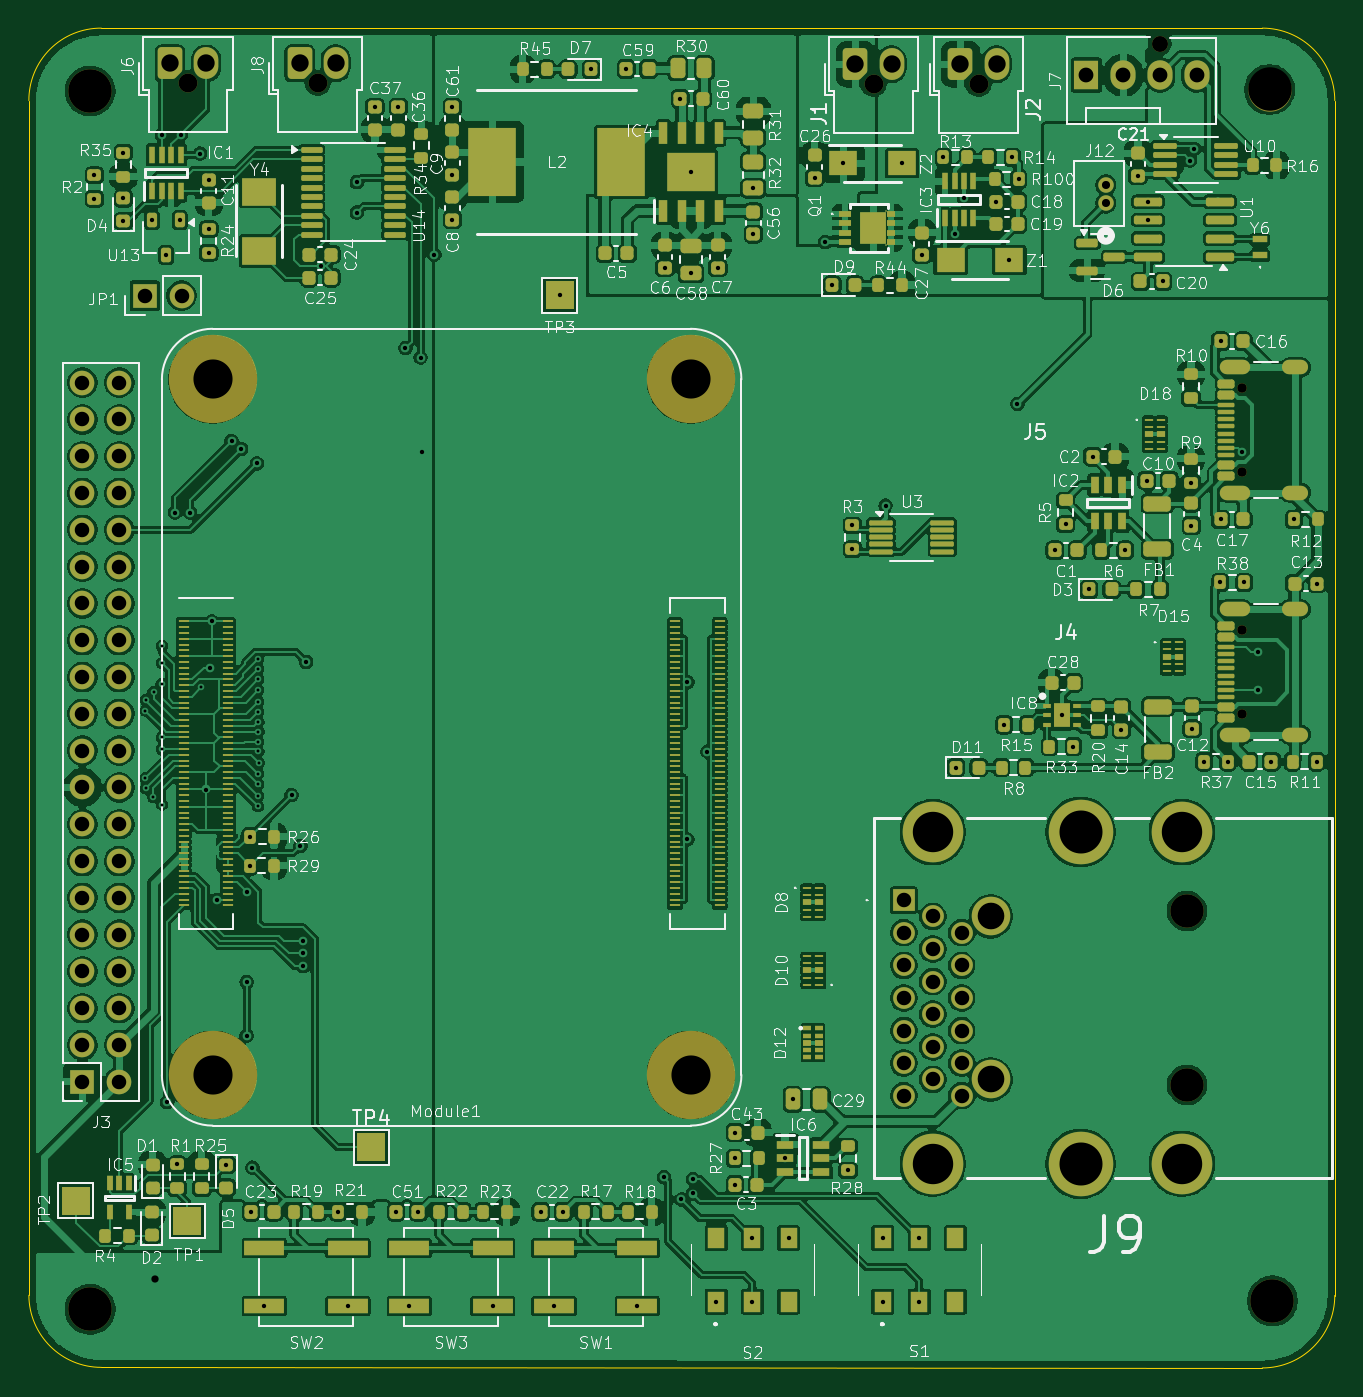
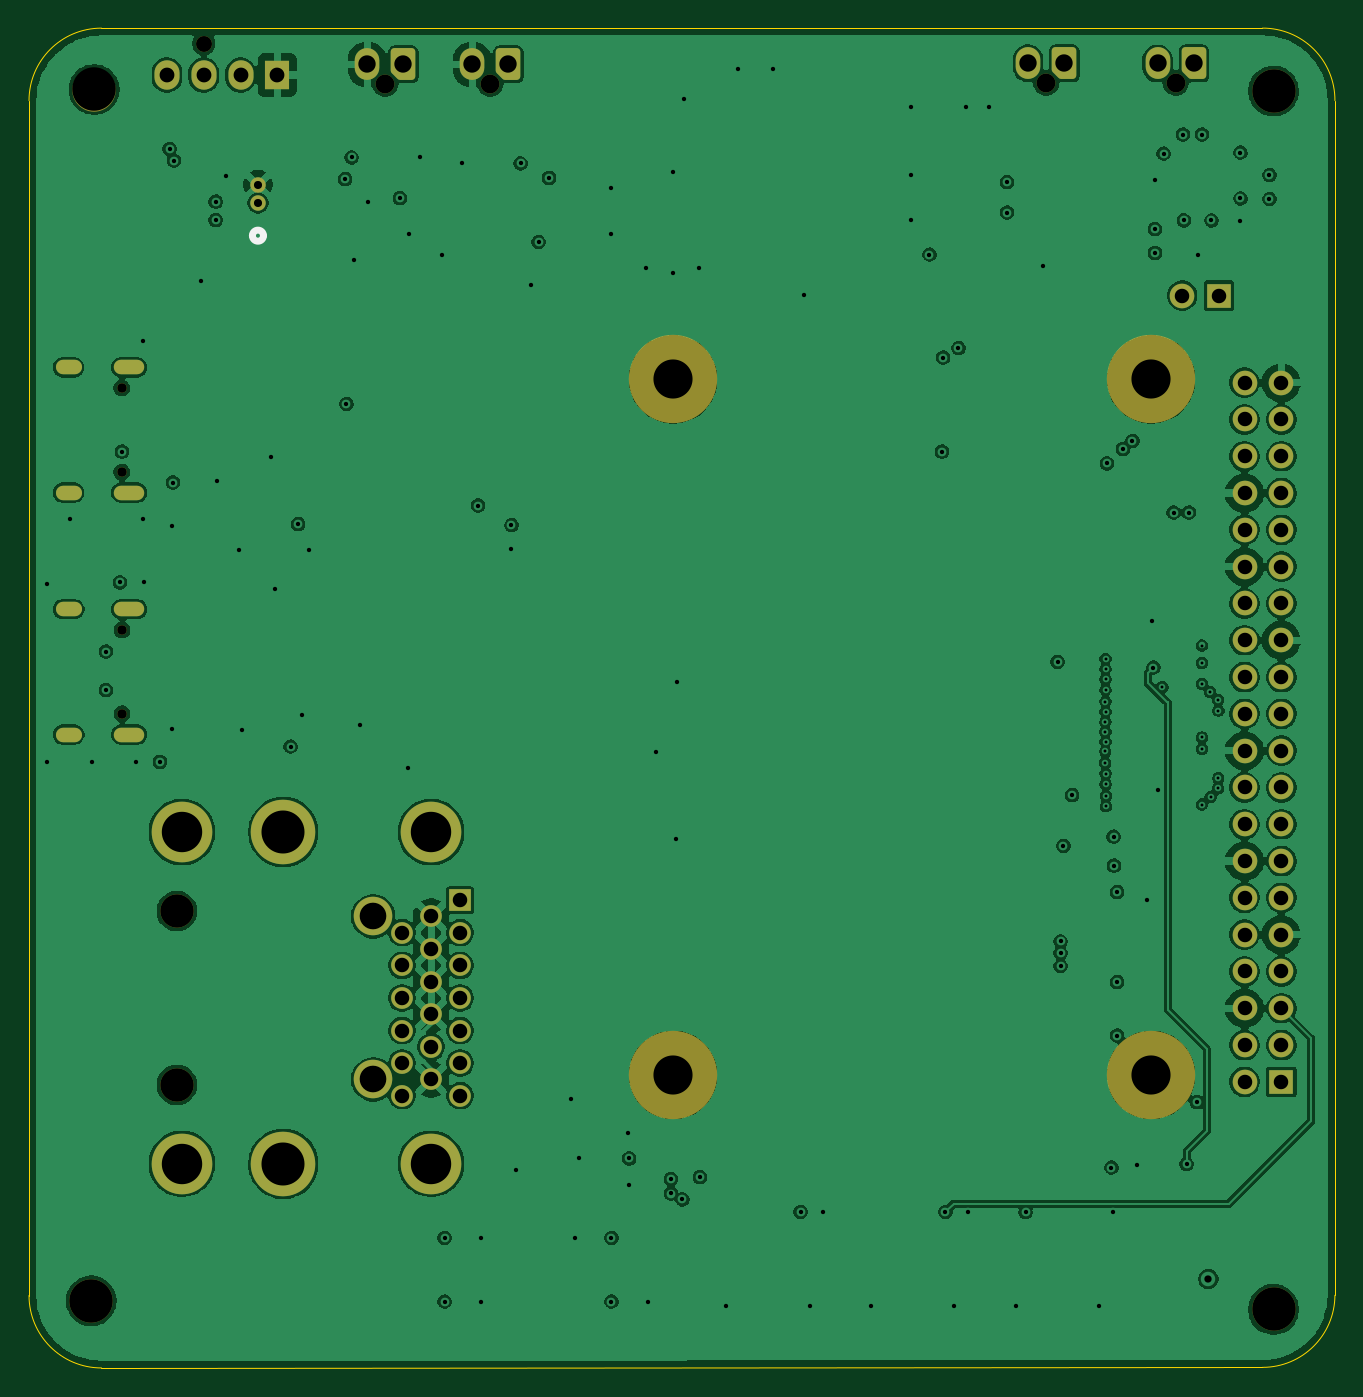
Circuit board: 13 layer files. Board 90.1 x 92.5 mm.
- bottom_copper: PiBoard-B_Cu.gbr (266508 bytes)
- bottom_mask: PiBoard-B_Mask.gbr (4724 bytes)
- paste: PiBoard-B_Paste.gbr (450 bytes)
- bottom_silk: PiBoard-B_Silkscreen.gbr (642 bytes)
- outline: PiBoard-Edge_Cuts.gbr (995 bytes)
- top_copper: PiBoard-F_Cu.gbr (646583 bytes)
- top_mask: PiBoard-F_Mask.gbr (26857 bytes)
- paste: PiBoard-F_Paste.gbr (22760 bytes)
- top_silk: PiBoard-F_Silkscreen.gbr (231806 bytes)
- inner_copper: PiBoard-In1_Cu.gbr (247728 bytes)
- inner_copper: PiBoard-In2_Cu.gbr (27973 bytes)
- drill: PiBoard-NPTH.drl (947 bytes)
- drill: PiBoard-PTH.drl (5341 bytes)

=== bottom_copper: PiBoard-B_Cu.gbr (266508 bytes, source omitted) ===
=== bottom_mask: PiBoard-B_Mask.gbr ===
%TF.GenerationSoftware,KiCad,Pcbnew,9.0.3*%
%TF.CreationDate,2025-09-11T19:41:32-05:00*%
%TF.ProjectId,PiBoard,5069426f-6172-4642-9e6b-696361645f70,rev?*%
%TF.SameCoordinates,Original*%
%TF.FileFunction,Soldermask,Bot*%
%TF.FilePolarity,Negative*%
%FSLAX46Y46*%
G04 Gerber Fmt 4.6, Leading zero omitted, Abs format (unit mm)*
G04 Created by KiCad (PCBNEW 9.0.3) date 2025-09-11 19:41:32*
%MOMM*%
%LPD*%
G01*
G04 APERTURE LIST*
G04 Aperture macros list*
%AMFreePoly0*
4,1,22,0.945671,0.830970,1.026777,0.776777,1.080970,0.695671,1.100000,0.600000,1.100000,-0.600000,1.080970,-0.695671,1.026777,-0.776777,0.945671,-0.830970,0.850000,-0.850000,-0.450000,-0.850000,-0.545671,-0.830970,-0.626777,-0.776777,-1.026777,-0.376777,-1.080970,-0.295671,-1.100000,-0.200000,-1.100000,0.600000,-1.080970,0.695671,-1.026777,0.776777,-0.945671,0.830970,-0.850000,0.850000,
0.850000,0.850000,0.945671,0.830970,0.945671,0.830970,$1*%
G04 Aperture macros list end*
%ADD10C,0.650000*%
%ADD11O,2.100000X1.000000*%
%ADD12O,1.800000X1.000000*%
%ADD13R,1.700000X1.700000*%
%ADD14O,1.700000X1.700000*%
%ADD15C,6.100000*%
%ADD16C,1.066800*%
%ADD17C,2.300000*%
%ADD18R,1.500000X1.500000*%
%ADD19C,1.500000*%
%ADD20C,4.185000*%
%ADD21C,2.660000*%
%ADD22C,4.455000*%
%ADD23C,3.000000*%
%ADD24C,1.300000*%
%ADD25FreePoly0,90.000000*%
%ADD26O,1.700000X2.200000*%
%ADD27C,1.100000*%
%ADD28R,1.730000X2.030000*%
%ADD29O,1.730000X2.030000*%
G04 APERTURE END LIST*
D10*
%TO.C,J5*%
X185495000Y-81890000D03*
X185495000Y-76110000D03*
D11*
X184995000Y-83320000D03*
D12*
X189175000Y-83320000D03*
D11*
X184995000Y-74680000D03*
D12*
X189175000Y-74680000D03*
%TD*%
D13*
%TO.C,J3*%
X105464466Y-123994466D03*
D14*
X108004466Y-123994466D03*
X105464466Y-121454466D03*
X108004466Y-121454466D03*
X105464466Y-118914466D03*
X108004466Y-118914466D03*
X105464466Y-116374466D03*
X108004466Y-116374466D03*
X105464466Y-113834466D03*
X108004466Y-113834466D03*
X105464466Y-111294466D03*
X108004466Y-111294466D03*
X105464466Y-108754466D03*
X108004466Y-108754466D03*
X105464466Y-106214466D03*
X108004466Y-106214466D03*
X105464466Y-103674466D03*
X108004466Y-103674466D03*
X105464466Y-101134466D03*
X108004466Y-101134466D03*
X105464466Y-98594466D03*
X108004466Y-98594466D03*
X105464466Y-96054466D03*
X108004466Y-96054466D03*
X105464466Y-93514466D03*
X108004466Y-93514466D03*
X105464466Y-90974466D03*
X108004466Y-90974466D03*
X105464466Y-88434466D03*
X108004466Y-88434466D03*
X105464466Y-85894466D03*
X108004466Y-85894466D03*
X105464466Y-83354466D03*
X108004466Y-83354466D03*
X105464466Y-80814466D03*
X108004466Y-80814466D03*
X105464466Y-78274466D03*
X108004466Y-78274466D03*
X105464466Y-75734466D03*
X108004466Y-75734466D03*
%TD*%
D15*
%TO.C,Module1*%
X114444466Y-75514466D03*
X114444466Y-123514466D03*
X147444466Y-75514466D03*
X147444466Y-123514466D03*
%TD*%
D16*
%TO.C,J12*%
X176100000Y-63330000D03*
X176100000Y-62080000D03*
%TD*%
D10*
%TO.C,J4*%
X185485000Y-98590000D03*
X185485000Y-92810000D03*
D11*
X184985000Y-100020000D03*
D12*
X189165000Y-100020000D03*
D11*
X184985000Y-91380000D03*
D12*
X189165000Y-91380000D03*
%TD*%
D17*
%TO.C,J9*%
X181700000Y-124200000D03*
X181700000Y-112200000D03*
D18*
X162150000Y-111450000D03*
D19*
X164150000Y-112575000D03*
X162150000Y-113700000D03*
X166150000Y-113700000D03*
X164150000Y-114825000D03*
X166150000Y-115950000D03*
X162150000Y-115950000D03*
X164150000Y-117075000D03*
X162150000Y-118200000D03*
X166150000Y-118200000D03*
X164150000Y-119325000D03*
X166150000Y-120450000D03*
X162150000Y-120450000D03*
X164150000Y-121575000D03*
X162150000Y-122700000D03*
X166150000Y-122700000D03*
X164150000Y-123825000D03*
X166150000Y-124950000D03*
X162150000Y-124950000D03*
D20*
X164150000Y-106750000D03*
X164150000Y-129650000D03*
D21*
X168150000Y-112575000D03*
X168150000Y-123825000D03*
D22*
X174350000Y-106750000D03*
X174350000Y-129650000D03*
D20*
X181350000Y-106750000D03*
X181350000Y-129650000D03*
%TD*%
D23*
%TO.C,H4*%
X187600000Y-139100000D03*
%TD*%
D24*
%TO.C,J6*%
X112750000Y-55040000D03*
D25*
X111500000Y-53700000D03*
D26*
X114000000Y-53700000D03*
%TD*%
D23*
%TO.C,H2*%
X187400000Y-55500000D03*
%TD*%
D27*
%TO.C,J7*%
X179840000Y-52340000D03*
D28*
X174760000Y-54500000D03*
D29*
X177300000Y-54500000D03*
X179840000Y-54500000D03*
X182380000Y-54500000D03*
%TD*%
D23*
%TO.C,H1*%
X106000000Y-55600000D03*
%TD*%
%TO.C,H3*%
X106000000Y-139700000D03*
%TD*%
D24*
%TO.C,J8*%
X121700000Y-55032500D03*
D25*
X120450000Y-53692500D03*
D26*
X122950000Y-53692500D03*
%TD*%
D24*
%TO.C,J2*%
X167312500Y-55097500D03*
D25*
X166062500Y-53757500D03*
D26*
X168562500Y-53757500D03*
%TD*%
D13*
%TO.C,JP1*%
X109762500Y-69730000D03*
D14*
X112302500Y-69730000D03*
%TD*%
D24*
%TO.C,J1*%
X160062500Y-55097500D03*
D25*
X158812500Y-53757500D03*
D26*
X161312500Y-53757500D03*
%TD*%
M02*

=== paste: PiBoard-B_Paste.gbr ===
%TF.GenerationSoftware,KiCad,Pcbnew,9.0.3*%
%TF.CreationDate,2025-09-11T19:41:32-05:00*%
%TF.ProjectId,PiBoard,5069426f-6172-4642-9e6b-696361645f70,rev?*%
%TF.SameCoordinates,Original*%
%TF.FileFunction,Paste,Bot*%
%TF.FilePolarity,Positive*%
%FSLAX46Y46*%
G04 Gerber Fmt 4.6, Leading zero omitted, Abs format (unit mm)*
G04 Created by KiCad (PCBNEW 9.0.3) date 2025-09-11 19:41:32*
%MOMM*%
%LPD*%
G01*
G04 APERTURE LIST*
G04 APERTURE END LIST*
M02*

=== bottom_silk: PiBoard-B_Silkscreen.gbr ===
%TF.GenerationSoftware,KiCad,Pcbnew,9.0.3*%
%TF.CreationDate,2025-09-11T19:41:32-05:00*%
%TF.ProjectId,PiBoard,5069426f-6172-4642-9e6b-696361645f70,rev?*%
%TF.SameCoordinates,Original*%
%TF.FileFunction,Legend,Bot*%
%TF.FilePolarity,Positive*%
%FSLAX46Y46*%
G04 Gerber Fmt 4.6, Leading zero omitted, Abs format (unit mm)*
G04 Created by KiCad (PCBNEW 9.0.3) date 2025-09-11 19:41:32*
%MOMM*%
%LPD*%
G01*
G04 APERTURE LIST*
%ADD10C,0.508000*%
G04 APERTURE END LIST*
D10*
%TO.C,J12*%
X176481000Y-65587900D02*
G75*
G02*
X175719000Y-65587900I-381000J0D01*
G01*
X175719000Y-65587900D02*
G75*
G02*
X176481000Y-65587900I381000J0D01*
G01*
%TD*%
M02*

=== outline: PiBoard-Edge_Cuts.gbr ===
%TF.GenerationSoftware,KiCad,Pcbnew,9.0.3*%
%TF.CreationDate,2025-09-11T19:41:32-05:00*%
%TF.ProjectId,PiBoard,5069426f-6172-4642-9e6b-696361645f70,rev?*%
%TF.SameCoordinates,Original*%
%TF.FileFunction,Profile,NP*%
%FSLAX46Y46*%
G04 Gerber Fmt 4.6, Leading zero omitted, Abs format (unit mm)*
G04 Created by KiCad (PCBNEW 9.0.3) date 2025-09-11 19:41:32*
%MOMM*%
%LPD*%
G01*
G04 APERTURE LIST*
%TA.AperFunction,Profile*%
%ADD10C,0.050000*%
%TD*%
G04 APERTURE END LIST*
D10*
X101764466Y-56264466D02*
G75*
G02*
X106764466Y-51264466I4971534J28466D01*
G01*
X101764466Y-138725590D02*
X101764466Y-56264466D01*
X191900000Y-138740000D02*
G75*
G02*
X186900000Y-143740000I-5000000J0D01*
G01*
X106764466Y-143700133D02*
G75*
G02*
X101764432Y-138725590I34J5000133D01*
G01*
X186900000Y-51264466D02*
G75*
G02*
X191900034Y-56264466I0J-5000034D01*
G01*
X106764466Y-51264466D02*
X186900000Y-51264466D01*
X191900000Y-56264470D02*
X191900000Y-138740000D01*
X186900000Y-143740000D02*
X106764466Y-143700000D01*
M02*

=== top_copper: PiBoard-F_Cu.gbr (646583 bytes, source omitted) ===
=== top_mask: PiBoard-F_Mask.gbr (26857 bytes, source omitted) ===
=== paste: PiBoard-F_Paste.gbr (22760 bytes, source omitted) ===
=== top_silk: PiBoard-F_Silkscreen.gbr (231806 bytes, source omitted) ===
=== inner_copper: PiBoard-In1_Cu.gbr (247728 bytes, source omitted) ===
=== inner_copper: PiBoard-In2_Cu.gbr (27973 bytes, source omitted) ===
=== drill: PiBoard-NPTH.drl ===
M48
; DRILL file {KiCad 9.0.3} date 2025-09-11T19:41:35-0500
; FORMAT={-:-/ absolute / inch / decimal}
; #@! TF.CreationDate,2025-09-11T19:41:35-05:00
; #@! TF.GenerationSoftware,Kicad,Pcbnew,9.0.3
; #@! TF.FileFunction,NonPlated,1,4,NPTH
FMAT,2
INCH
; #@! TA.AperFunction,NonPlated,NPTH,ComponentDrill
T1C0.0256
; #@! TA.AperFunction,NonPlated,NPTH,ComponentDrill
T2C0.0433
; #@! TA.AperFunction,NonPlated,NPTH,ComponentDrill
T3C0.0512
; #@! TA.AperFunction,NonPlated,NPTH,ComponentDrill
T4C0.0906
; #@! TA.AperFunction,NonPlated,NPTH,ComponentDrill
T5C0.1063
; #@! TA.AperFunction,NonPlated,NPTH,ComponentDrill
T6C0.1181
%
G90
G05
T1
X7.3026Y-3.6539
X7.3026Y-3.8815
X7.303Y-2.9965
X7.303Y-3.224
T2
X7.0803Y-2.0606
T3
X4.439Y-2.1669
X4.7913Y-2.1666
X6.3017Y-2.1692
X6.5871Y-2.1692
T4
X7.1535Y-4.4173
X7.1535Y-4.8898
T5
X4.5057Y-2.973
X4.5057Y-4.8628
X5.8049Y-2.973
X5.8049Y-4.8628
T6
X4.1732Y-2.189
X4.1732Y-5.5
X7.378Y-2.185
X7.3858Y-5.4764
M30

=== drill: PiBoard-PTH.drl (5341 bytes, source omitted) ===
